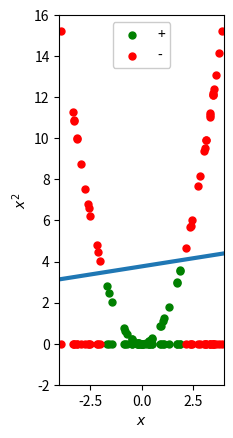

Here is the Python script that generated this plot:
import random
import math
import matplotlib.pyplot as plt
import numpy as np

random.seed(122)

n1 = 30 # r = 2 zirkunferentzia barruko puntu kopurua
n2 = 50 # r = 2 zirkunferentzia kanpoko puntu kopurua
s = 25 # puntuen tamaina

x1 = []
x2 = []
erro_2 = math.sqrt(2)
# Zirkunferentzia barruko puntuak
while len(x1) < n1:
    x = random.uniform(-2,2)
    if abs(x) <= 2:
        x1.append(x)

# Zirkunferentzia kanpokoak
while len(x2) < n2:
    x = random.uniform(-5,5)
    if abs(x) > 2:
        x2.append(x)
plt.scatter(x1,np.zeros((1,len(x1))), s = s, color = "green")
plt.scatter(x2,np.zeros((1,len(x2))),s = s, color = "red")
plt.xlim([-5,5])
plt.ylim([-2,2])
plt.grid()
plt.gca().set_aspect('equal', adjustable='box')
plt.xlabel(r'$x$')
l = plt.legend(["+","-"])
l.get_frame().set_alpha(1) 
plt.show()

# 2d grafikoa
x1 = np.array(x1)
y1 = x1**2

x2 = np.array(x2)
y2 = x2**2

plt.scatter(x1,y1, s = s, color = "green")
plt.scatter(x2,y2,s = s, color = "red")
plt.grid()
#plt.gca().set_aspect('equal', adjustable='box')
plt.xlabel(r'$x$')
plt.ylabel(r'$x^2$')
l = plt.legend(["+","-"])
l.get_frame().set_alpha(1) 


m = 27 / 130 - 0.05
b = 12227 / 3250
# Lerroa marrazteko puntuak:
x = np.linspace(-5, 5, 100)
y = m * x + b
plt.plot(x,y,linewidth = 3)
l = plt.legend(["+","-"], loc = "upper center")
l.get_frame().set_alpha(1) 
plt.xlim([-4,4])
plt.ylim([-2,16])

plt.show()

